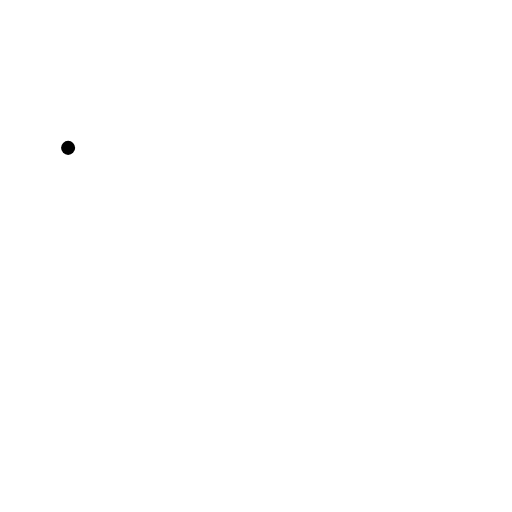
t = 0.00 s
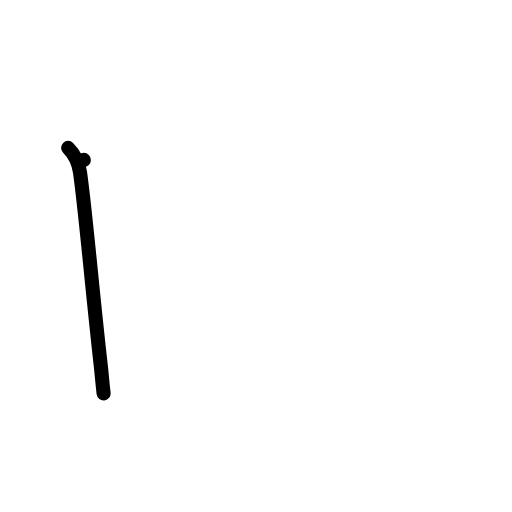
t = 1.00 s
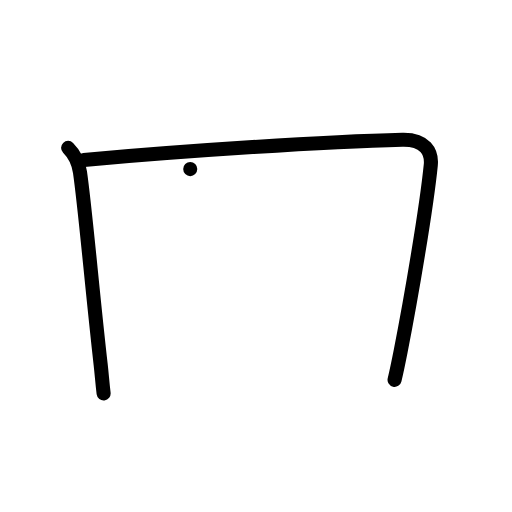
t = 2.00 s
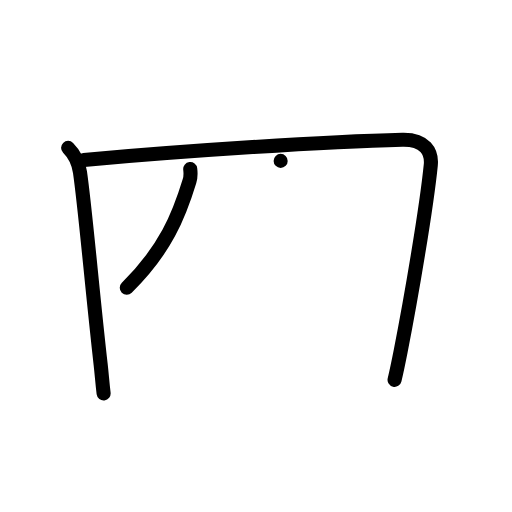
t = 3.00 s
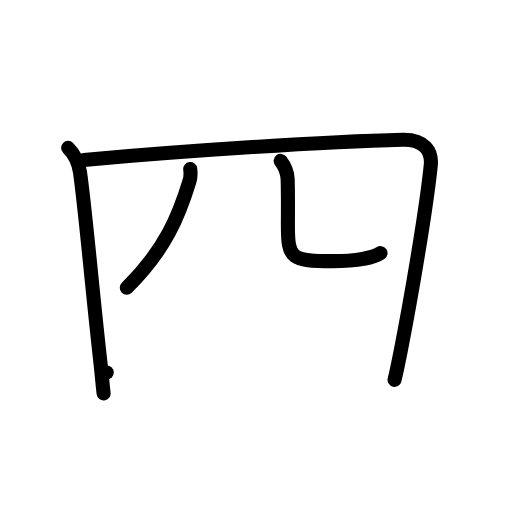
t = 4.00 s
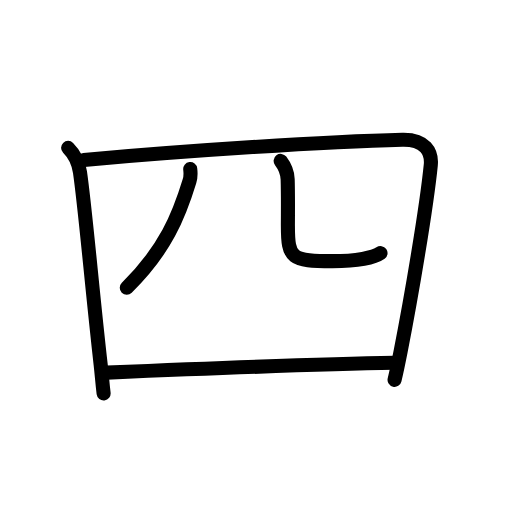
t = 5.00 s

The animated SVG that drew these frames (rendered in a browser with its animation timeline set to each time). Animation: 18 SMIL elements (animate=18); one cycle of 5.00 s.

<?xml version="1.0" encoding="UTF-8"?>
<!--
AniKanjiVG is licensed by CC-BY-SA Paul C. Sommerhoff (https://bitbucket.org/sommerhoff/anikanjivg).
AniKanjiVG uses KanjiVG which is licensed by CC-BY-SA Ulrich Apel (http://kanjivg.tagaini.net).
See also http://creativecommons.org/licenses/by-sa/3.0/
-->
<svg xmlns:kvg='http://kanjivg.tagaini.net' xmlns='http://www.w3.org/2000/svg' width='109' height='109' viewBox='0 0 109 109' style='fill:none;stroke:#000000;stroke-width:3;stroke-linecap:round;stroke-linejoin:round;' id="kvg:kanji_056db"><g id="kvg:056db" kvg:element="四"><g id="kvg:056db-g1" kvg:element="囗" kvg:part="1" kvg:radical="general"><path id="kvg:056db-s1" kvg:type="㇑" d="M14.5,31.48c1.51,1.51,2.25,3.27,2.53,5.2c1.14,7.9,2.61,25.18,4.39,40.83c0.29,2.55,0.34,3.81,0.64,6.24"><animate attributeName="d" begin="0.0s" dur="0.3333333333333333s" from="M14.5,31.48C14.5,31.48,14.5,31.48,14.5,31.48" to="M14.5,31.48c1.51,1.51,2.25,3.27,2.53,5.2" />
<animate attributeName="d" begin="0.3333333333333333s" dur="0.3333333333333333s" from="M14.5,31.48c1.51,1.51,2.25,3.27,2.53,5.2c0,0,0,0,0,0,0" to="M14.5,31.48c1.51,1.51,2.25,3.27,2.53,5.2c1.14,7.9,2.61,25.18,4.39,40.83" />
<animate attributeName="d" begin="0.6666666666666666s" dur="0.3333333333333333s" from="M14.5,31.48c1.51,1.51,2.25,3.27,2.53,5.2c1.14,7.9,2.61,25.18,4.39,40.83c0,0,0,0,0,0,0" to="M14.5,31.48c1.51,1.51,2.25,3.27,2.53,5.2c1.14,7.9,2.61,25.18,4.39,40.83c0.29,2.55,0.34,3.81,0.64,6.24" />
</path>
<path id="kvg:056db-s2" kvg:type="㇕a" d="M17.85,34.04c21.65-1.92,51.52-3.92,67.82-4.3c4.85-0.11,6.31,2.62,6.04,5.38c-0.9,9.02-4.17,28.29-6.41,39.62c-0.49,2.49-0.94,4.6-1.3,6.13"><animate attributeName="d" begin="1.0s" dur="0.25s" from="M17.85,34.04C17.85,34.04,17.85,34.04,17.85,34.04" to="M17.85,34.04c21.65-1.92,51.52-3.92,67.82-4.3" />
<animate attributeName="d" begin="1.25s" dur="0.25s" from="M17.85,34.04c21.65-1.92,51.52-3.92,67.82-4.3c0,0,0,0,0,0,0" to="M17.85,34.04c21.65-1.92,51.52-3.92,67.82-4.3c4.85-0.11,6.31,2.62,6.04,5.38" />
<animate attributeName="d" begin="1.5s" dur="0.25s" from="M17.85,34.04c21.65-1.92,51.52-3.92,67.82-4.3c4.85-0.11,6.31,2.62,6.04,5.38c0,0,0,0,0,0,0" to="M17.85,34.04c21.65-1.92,51.52-3.92,67.82-4.3c4.85-0.11,6.31,2.62,6.04,5.38c-0.9,9.02-4.17,28.29-6.41,39.62" />
<animate attributeName="d" begin="1.75s" dur="0.25s" from="M17.85,34.04c21.65-1.92,51.52-3.92,67.82-4.3c4.85-0.11,6.31,2.62,6.04,5.38c-0.9,9.02-4.17,28.29-6.41,39.62c0,0,0,0,0,0,0" to="M17.85,34.04c21.65-1.92,51.52-3.92,67.82-4.3c4.85-0.11,6.31,2.62,6.04,5.38c-0.9,9.02-4.17,28.29-6.41,39.62c-0.49,2.49-0.94,4.6-1.3,6.13" />
<animate attributeName="d" begin="0s" dur="1.0s" from="M-100,-100" to="M-100,-100" />
</path>
</g>
<g id="kvg:056db-g2" kvg:element="儿" kvg:original="八"><g id="kvg:056db-g3" kvg:element="丿"><path id="kvg:056db-s3" kvg:type="㇒" d="M40.5,36c0.08,0.64,0.12,1.65-0.16,2.57c-2.22,7.3-5.1,14.55-13.35,22.68"><animate attributeName="d" begin="2.0s" dur="0.5s" from="M40.5,36C40.5,36,40.5,36,40.5,36" to="M40.5,36c0.08,0.64,0.12,1.65-0.16,2.57" />
<animate attributeName="d" begin="2.5s" dur="0.5s" from="M40.5,36c0.08,0.64,0.12,1.65-0.16,2.57c0,0,0,0,0,0,0" to="M40.5,36c0.08,0.64,0.12,1.65-0.16,2.57c-2.22,7.3-5.1,14.55-13.35,22.68" />
<animate attributeName="d" begin="0s" dur="2.0s" from="M-100,-100" to="M-100,-100" />
</path>
</g>
<path id="kvg:056db-s4" kvg:type="㇟a" d="M59.75,34.25c0.8,1.05,1.44,2.29,1.49,3.92c0.11,3.62,0.05,7.05,0.05,9.89c0,6.94,0.71,7.54,9.47,7.54c4.99,0,8.86-0.72,10.25-1.72"><animate attributeName="d" begin="3.0s" dur="0.25s" from="M59.75,34.25C59.75,34.25,59.75,34.25,59.75,34.25" to="M59.75,34.25c0.8,1.05,1.44,2.29,1.49,3.92" />
<animate attributeName="d" begin="3.25s" dur="0.25s" from="M59.75,34.25c0.8,1.05,1.44,2.29,1.49,3.92c0,0,0,0,0,0,0" to="M59.75,34.25c0.8,1.05,1.44,2.29,1.49,3.92c0.11,3.62,0.05,7.05,0.05,9.89" />
<animate attributeName="d" begin="3.5s" dur="0.25s" from="M59.75,34.25c0.8,1.05,1.44,2.29,1.49,3.92c0.11,3.62,0.05,7.05,0.05,9.89c0,0,0,0,0,0,0" to="M59.75,34.25c0.8,1.05,1.44,2.29,1.49,3.92c0.11,3.62,0.05,7.05,0.05,9.89c0,6.94,0.71,7.54,9.47,7.54" />
<animate attributeName="d" begin="3.75s" dur="0.25s" from="M59.75,34.25c0.8,1.05,1.44,2.29,1.49,3.92c0.11,3.62,0.05,7.05,0.05,9.89c0,6.94,0.71,7.54,9.47,7.54c0,0,0,0,0,0,0" to="M59.75,34.25c0.8,1.05,1.44,2.29,1.49,3.92c0.11,3.62,0.05,7.05,0.05,9.89c0,6.94,0.71,7.54,9.47,7.54c4.99,0,8.86-0.72,10.25-1.72" />
<animate attributeName="d" begin="0s" dur="3.0s" from="M-100,-100" to="M-100,-100" />
</path>
</g>
<g id="kvg:056db-g4" kvg:element="囗" kvg:part="2" kvg:radical="general"><path id="kvg:056db-s5" kvg:type="㇐a" d="M22.73,79.32c13.77-0.57,43.64-1.8,61.18-2.08"><animate attributeName="d" begin="4.0s" dur="1.0s" from="M22.73,79.32C22.73,79.32,22.73,79.32,22.73,79.32" to="M22.73,79.32c13.77-0.57,43.64-1.8,61.18-2.08" />
<animate attributeName="d" begin="0s" dur="4.0s" from="M-100,-100" to="M-100,-100" />
</path>
</g>
</g>
</svg>
